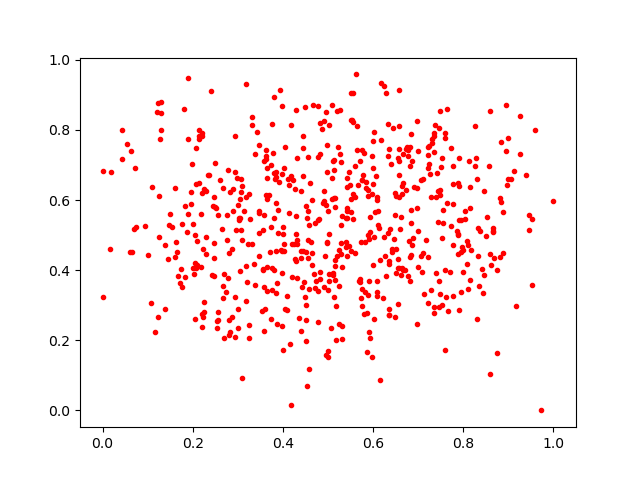

Data behind this chart, as committed beside it:
0.76988804, 0.39615977
0.2797, 0.2571
0.5797, 0.2762
0.8998, 0.6614
0.6001, 0.4142
0.3871, 0.3639
0.3686, 0.614
0.3006, 0.5848
0.418, 0.01676
0.1475, 0.5275
0.5726, 0.48
0.3742, 0.2615
0.5151, 0.4302
0.1448, 0.4314
0.9449, 0.5586
0.2943, 0.2082
0.7591, 0.1714
0.6834, 0.5707
0.4831, 0.7315
0.5971, 0.1528
0.827, 0.8126
0.0, 0.6827
0.9402, 0.6715
0.2059, 0.4197
0.7137, 0.3313
0.3574, 0.2273
0.6085, 0.6009
0.8971, 0.6425
0.6561, 0.4322
0.7066, 0.4414
0.799, 0.3955
0.2749, 0.4871
0.1282, 0.7728
0.6081, 0.6082
0.5554, 0.8226
0.6623, 0.5523
0.6603, 0.5183
0.3049, 0.3982
0.3567, 0.5134
0.5107, 0.7103
0.7475, 0.3307
0.7615, 0.3233
0.6484, 0.2679
0.2337, 0.6715
0.7644, 0.5911
0.6002, 0.6466
0.7302, 0.7641
0.398, 0.8694
0.7006, 0.7395
1.0, 0.5962
0.1767, 0.3512
0.8819, 0.6049
0.711, 0.4492
0.2745, 0.3387
0.7521, 0.4915
0.381, 0.8937
0.1957, 0.5887
0.5191, 0.4416
0.7778, 0.3255
0.04352, 0.8006
0.414, 0.5644
... 578 more rows
